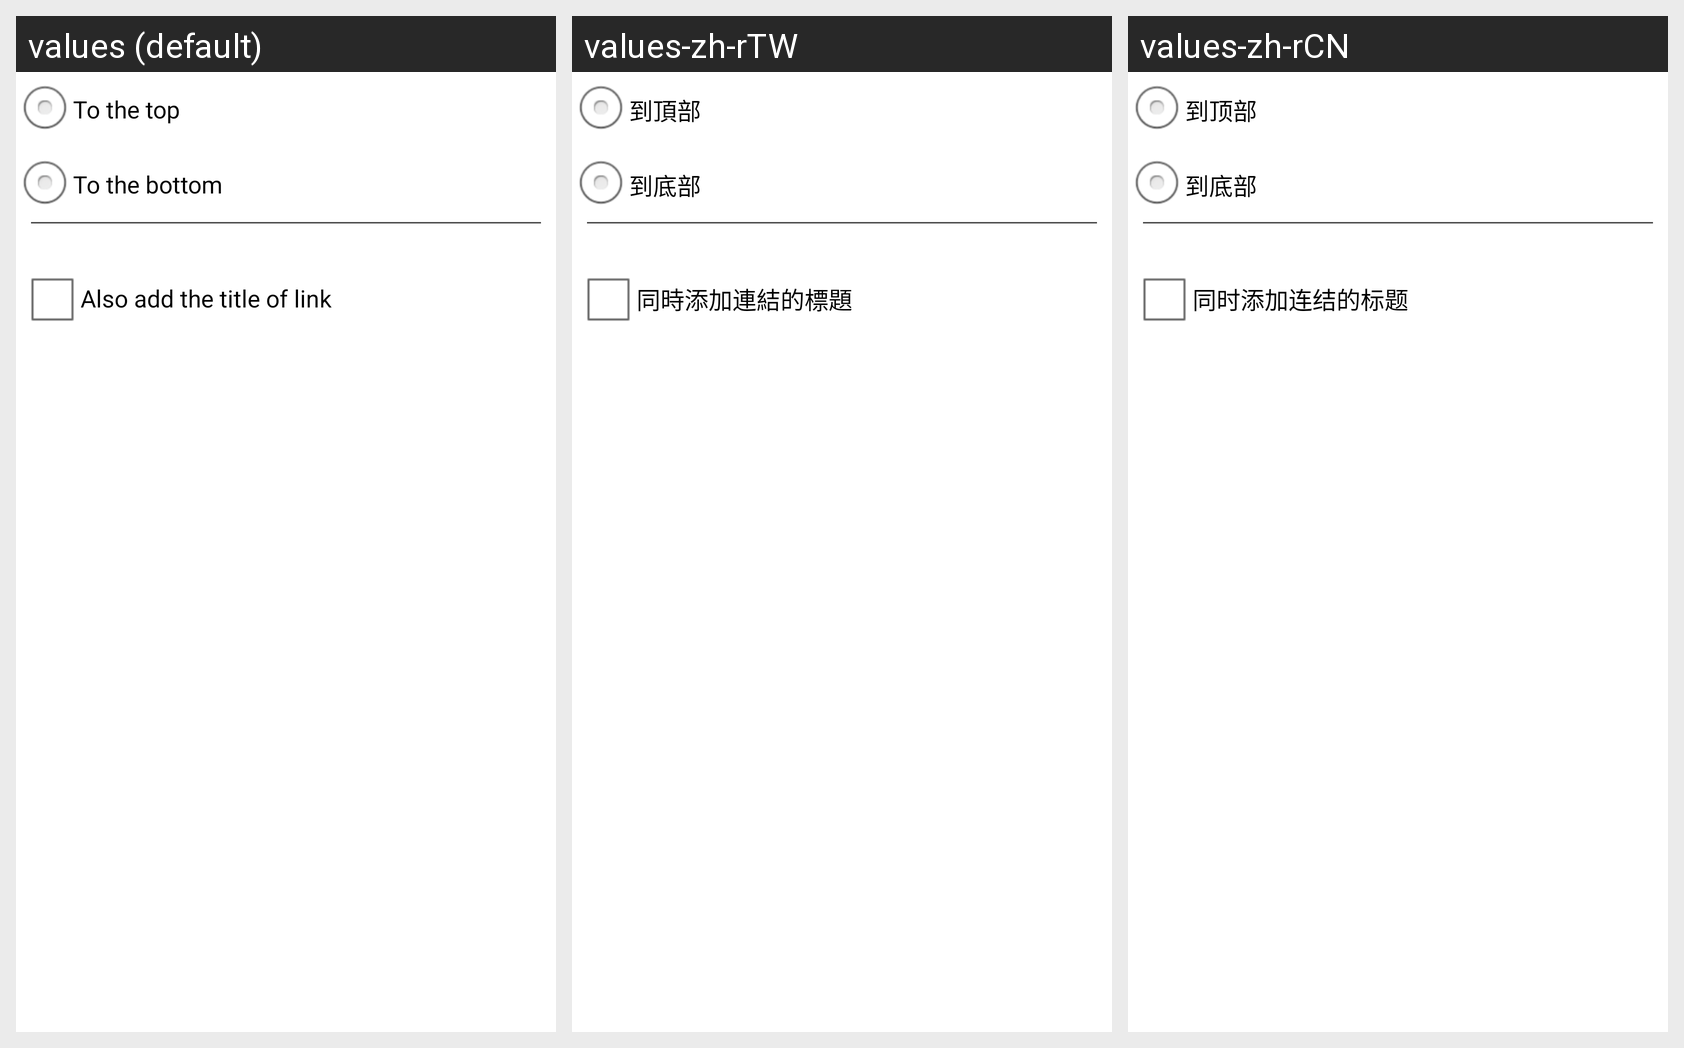

Locale-by-locale string values for the Android screen shown in this grid:
Android screen res/layout/note_add_new_link_optional.xml rendered under 3 locales, left to right: values (default), values-zh-rTW, values-zh-rCN. Device: Nexus 5 (rendered at 1080×1920; each locale shown at half size, 540×960, under a caption strip naming it); theme AppTheme.
Strings drawn on this screen, with the default value and each locale's value (text and hints the layout hard-codes, and strings that could not be matched under every locale, appear in the picture but are not listed):

add_new_note_top
  values: To the top
  values-zh-rTW: 到頂部
  values-zh-rCN: 到顶部

add_new_note_bottom
  values: To the bottom
  values-zh-rTW: 到底部
  values-zh-rCN: 到底部

add_new_link_title_also
  values: Also add the title of link
  values-zh-rTW: 同時添加連結的標題
  values-zh-rCN: 同时添加连结的标题
